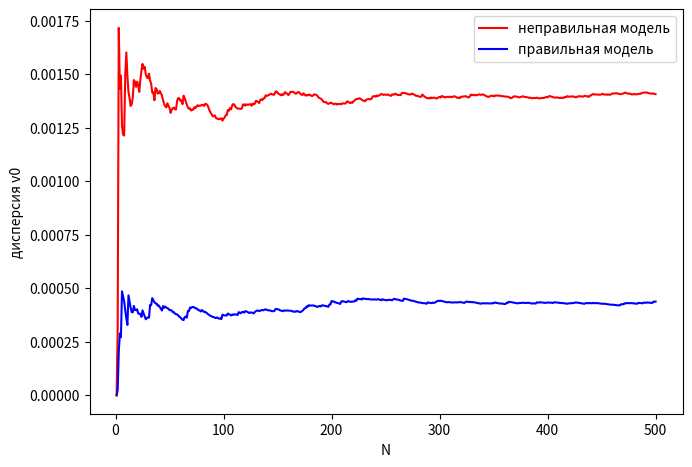
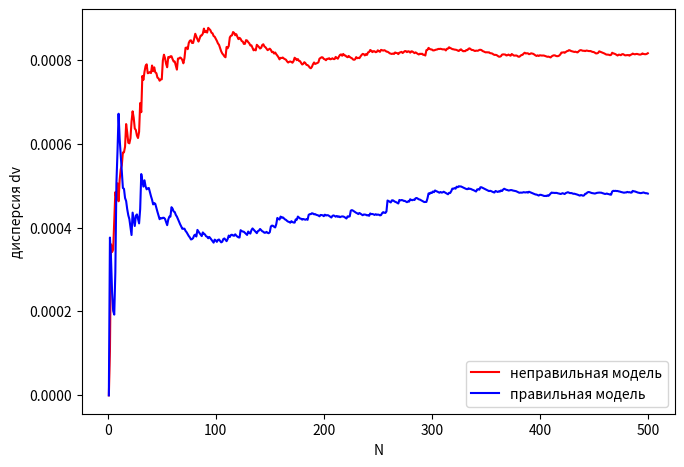
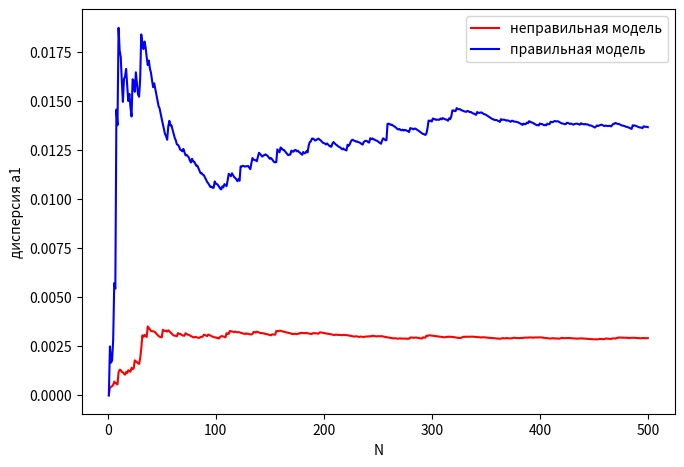
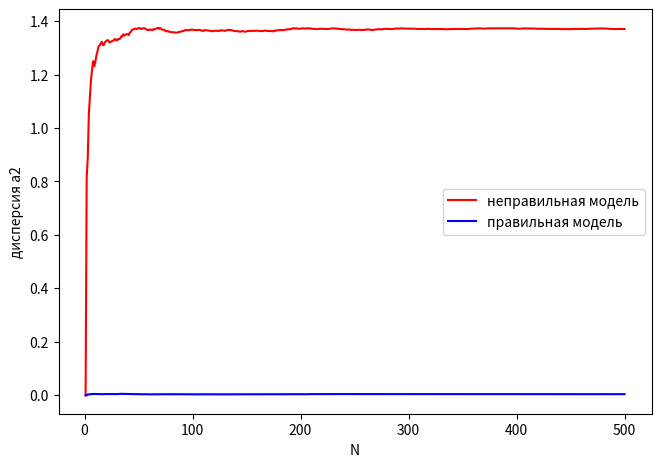
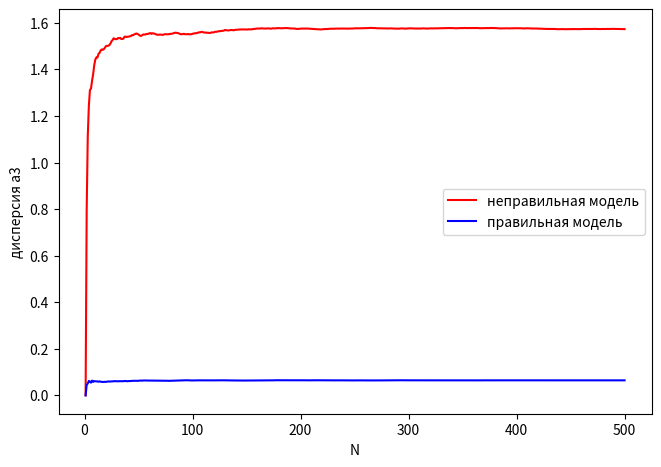
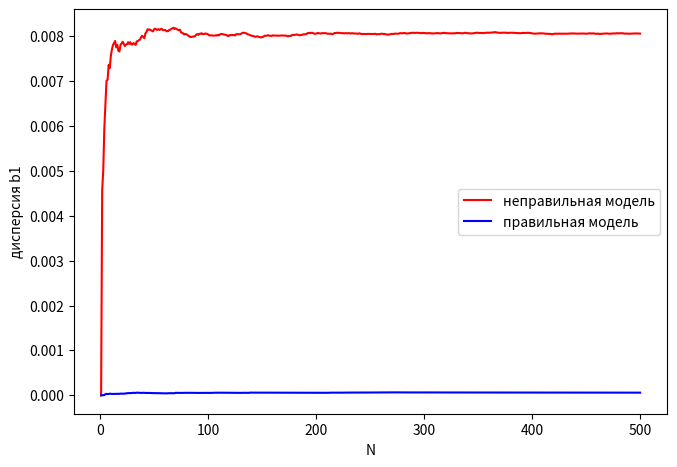
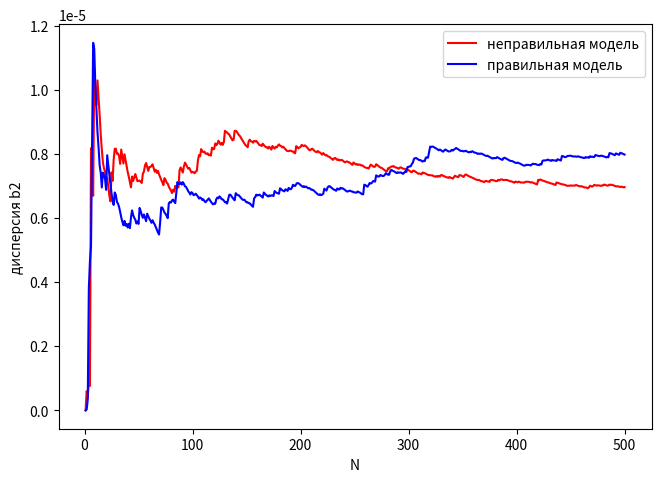

Reproduce these figures in Python, in order.
"""
variance of wrong model parameters 
and parameters correlation
"""
import random
from math import*
import numpy as np
import matplotlib.pyplot as plt
from scipy.optimize import*

def test_func(x, v0, dv, a1, a2, a3, b1, b2):
    return (a1+a2*(x-v0)+a3*sin(x-v0))/((x-v0)**2+dv**2)+b1*(x-v0)+b2*(x-v0)**2

def fit_func(x, v0, dv,a,b,c,d,f):
    return (a+b*(x-v0)+c*(x-v0)**2)/((x-v0)**2+dv**2)+d*(x-v0)+f*(x-v0)**2

# model parameters
v0 = 6.114 # center freq
dv = 0.5  # spectral width
N = 100  # array length
kNum = 500  # statistics for fitting
level = 0.5  # noise level
a1 = 1.2;
a2 = 0.5;
a3 = 1.5;
b1 = 0.03;
b2 = 0.005;
p0 = (v0, dv, a1, a2, a3, b1, b2)
   
x = np.linspace(v0 - 10 * dv,v0 + 10 * dv, N)
test = np.linspace(0, 0, N)
fit = np.linspace(0, 0, N)
for i in range(N):
    test[i] = test_func(x[i], v0, dv, a1, a2, a3, b1, b2)
    fit[i] = fit_func(x[i], v0, dv, a1, a2, a3, b1, b2)
test_f = np.linspace(0,0,N)
fit_f = np.linspace(0,0,N)
mid_w = np.linspace(0,0,7)
#diff = np.zeros((kNum, 7))
# correlation matrix for wrong model parameters
corr = np.zeros((7, 7)) 
matr_w = np.zeros((kNum,7))
matr = np.zeros((kNum,7))
# parameters variance 
s_w = np.zeros((7, kNum)) # for wrong model
s = np.zeros((7, kNum)) # for fitting model
for i in range(kNum): 
    for j in range(N):
        test_f[j] = test[j] + random.random()*level
        fit_f[j] = fit[j] + random.random()*level
    p = curve_fit(fit_func, x, test_f)[0]   #[v1,dv1,a,b,c,d,f]=curve_fit(...)[0]
    p1 = curve_fit(fit_func, x, fit_f)[0]
    p[1]=abs(p[1])
    p1[1]=abs(p1[1])
    for k in range(7):
        mid_w[k] = mid_w[k] + p[k]
    for k in range(7):
        #diff[i][k]=abs(p0[k]-m)
        matr_w[i][k] = p[k]
        matr[i][k] = p1[k]
        sum_w = 0
        sum_ = 0
        for l in range(i):
            sum_w = sum_w + (matr_w[l][k] - p0[k])**2
            sum_ = sum_ + (matr[l][k] - p0[k])**2
        sum_w = sum_w / (i + 1)
        s_w[k][i] = sum_w
        sum_ = sum_ / (i + 1)
        s[k][i] = sum_   
mid_w = mid_w / kNum
fout = open("wr_corr.txt","w")
for i in range(7):
    fout.write('\n')
    for j in range(7):
        s0 = 0
        if i == j:
            corr[j][i] = 1
            fout.write('1.000'+' ')
        if i != j:
            for k in range(kNum):
                s0 += (matr_w[k][i] - mid_w[i]) * (matr_w[k][j] - mid_w[j])
            corr[j][i] = s0 / kNum / sqrt(s_w[i][kNum - 1]) / sqrt(s_w[j][kNum - 1])
            fout.write(str("%.3f"%(corr[j][i]))+' ')
fout.close()

par_names=['v0','dv','a1','a2','a3','b1','b2']
n = np.linspace(1, kNum, kNum)
for i in range(7):
    fig = plt.figure(figsize = (7.65, 5.25))
    plt.plot(n, s_w[i], label = u'неправильная модель', color = 'r')
    plt.plot(n, s[i], label = u'правильная модель', color = 'b')
    plt.xlabel('N');
    plt.ylabel('дисперсия ' + par_names[i]);
    plt.legend()
